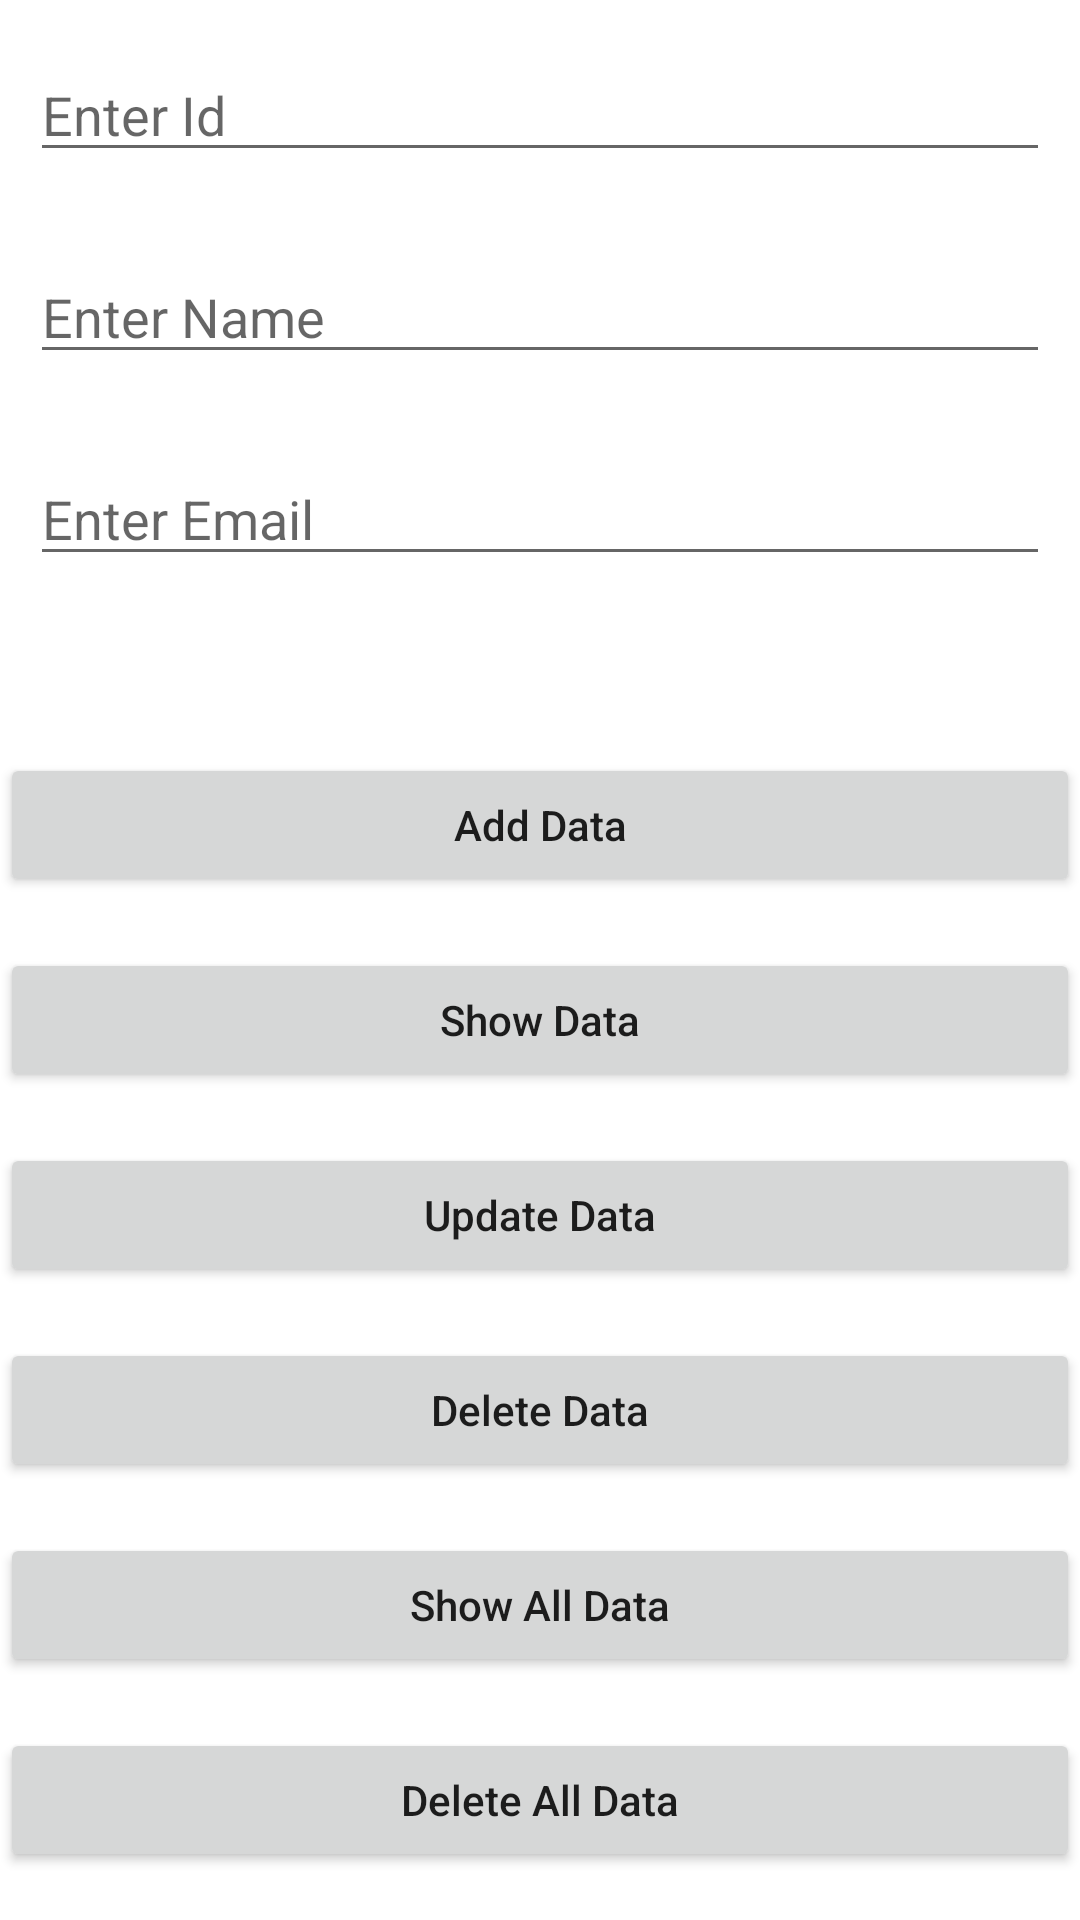

Layout XML and referenced resources for this Android screen:
<!-- AndroidManifest.xml: application theme Theme.Selected_Menu -->
<!-- res/layout/activity_main.xml -->
<?xml version="1.0" encoding="utf-8"?>
<androidx.constraintlayout.widget.ConstraintLayout
    xmlns:android="http://schemas.android.com/apk/res/android"
    xmlns:app="http://schemas.android.com/apk/res-auto"
    xmlns:tools="http://schemas.android.com/tools"
    android:layout_width="match_parent"
    android:layout_height="match_parent"
    tools:context=".MainActivity">

    <EditText
        android:id="@+id/email"
        android:layout_width="0dp"
        android:layout_height="wrap_content"
        android:layout_marginLeft="10dp"
        android:layout_marginTop="26dp"
        android:layout_marginRight="10dp"
        android:ems="10"
        android:hint="Enter Email"
        android:inputType="textPersonName"
        app:layout_constraintEnd_toEndOf="parent"
        app:layout_constraintHorizontal_bias="0.5"
        app:layout_constraintStart_toStartOf="parent"
        app:layout_constraintTop_toBottomOf="@+id/name" />

    <EditText
        android:id="@+id/name"
        android:layout_width="0dp"
        android:layout_height="wrap_content"
        android:layout_marginLeft="10dp"
        android:layout_marginTop="26dp"
        android:layout_marginRight="10dp"
        android:ems="10"
        android:hint="Enter Name"
        android:inputType="textPersonName"
        app:layout_constraintEnd_toEndOf="parent"
        app:layout_constraintHorizontal_bias="0.5"
        app:layout_constraintStart_toStartOf="parent"
        app:layout_constraintTop_toBottomOf="@+id/idid" />

    <EditText
        android:id="@+id/idid"
        android:layout_width="0dp"
        android:layout_height="wrap_content"
        android:layout_marginLeft="10dp"
        android:layout_marginTop="16dp"
        android:layout_marginRight="10dp"
        android:ems="10"
        android:hint="Enter Id"
        android:inputType="textPersonName"
        app:layout_constraintEnd_toEndOf="parent"
        app:layout_constraintHorizontal_bias="0.497"
        app:layout_constraintStart_toStartOf="parent"
        app:layout_constraintTop_toTopOf="parent" />

    <Button
        android:id="@+id/addbtn"
        android:layout_width="0dp"
        android:layout_height="wrap_content"
        android:layout_marginTop="59dp"
        android:text="Add Data"
        android:textAllCaps="false"
        app:layout_constraintEnd_toEndOf="parent"
        app:layout_constraintHorizontal_bias="0.5"
        app:layout_constraintStart_toStartOf="parent"
        app:layout_constraintTop_toBottomOf="@+id/email" />

    <Button
        android:id="@+id/showbtn"
        android:layout_width="0dp"
        android:layout_height="wrap_content"
        android:layout_marginTop="17dp"
        android:text="Show Data"
        android:textAllCaps="false"
        app:layout_constraintEnd_toEndOf="parent"
        app:layout_constraintHorizontal_bias="0.5"
        app:layout_constraintStart_toStartOf="parent"
        app:layout_constraintTop_toBottomOf="@+id/addbtn" />

    <Button
        android:id="@+id/updatebtn"
        android:layout_width="0dp"
        android:layout_height="wrap_content"
        android:layout_marginTop="17dp"
        android:text="Update Data"
        android:textAllCaps="false"
        app:layout_constraintEnd_toEndOf="parent"
        app:layout_constraintHorizontal_bias="0.5"
        app:layout_constraintStart_toStartOf="parent"
        app:layout_constraintTop_toBottomOf="@+id/showbtn" />

    <Button
        android:id="@+id/deletebtn"
        android:layout_width="0dp"
        android:layout_height="wrap_content"
        android:layout_marginTop="17dp"
        android:text="Delete Data"
        android:textAllCaps="false"
        app:layout_constraintEnd_toEndOf="parent"
        app:layout_constraintHorizontal_bias="0.5"
        app:layout_constraintStart_toStartOf="parent"
        app:layout_constraintTop_toBottomOf="@+id/updatebtn" />

    <Button
        android:id="@+id/showallbtn"
        android:layout_width="0dp"
        android:layout_height="wrap_content"
        android:layout_marginTop="17dp"
        android:text="Show All Data"
        android:textAllCaps="false"
        app:layout_constraintEnd_toEndOf="parent"
        app:layout_constraintHorizontal_bias="0.5"
        app:layout_constraintStart_toStartOf="parent"
        app:layout_constraintTop_toBottomOf="@+id/deletebtn" />

    <Button
        android:id="@+id/deleteallbtn"
        android:layout_width="0dp"
        android:layout_height="wrap_content"
        android:layout_marginTop="17dp"
        android:text="Delete All Data"
        android:textAllCaps="false"
        app:layout_constraintEnd_toEndOf="parent"
        app:layout_constraintHorizontal_bias="0.5"
        app:layout_constraintStart_toStartOf="parent"
        app:layout_constraintTop_toBottomOf="@+id/showallbtn" />
</androidx.constraintlayout.widget.ConstraintLayout>
<!-- resources referenced by this layout -->
<resources>
  <style name="Theme.Selected_Menu" parent="Theme.MaterialComponents.DayNight.DarkActionBar">
          
          <item name="colorPrimary">@color/purple_500</item>
          <item name="colorPrimaryVariant">@color/purple_700</item>
          <item name="colorOnPrimary">@color/white</item>
          
          <item name="colorSecondary">@color/teal_200</item>
          <item name="colorSecondaryVariant">@color/teal_700</item>
          <item name="colorOnSecondary">@color/black</item>
          
          <item name="android:statusBarColor">?attr/colorPrimaryVariant</item>
          
      </style>
  <!-- not gathered from this repository: default colours our renderer supplied (Android Studio template values) -->
  <color name="purple_500">#FF6200EE</color>
  <color name="purple_700">#FF3700B3</color>
  <color name="teal_200">#FF03DAC5</color>
  <color name="teal_700">#FF018786</color>
  <color name="black">#FF000000</color>
  <color name="white">#FFFFFFFF</color>
</resources>
